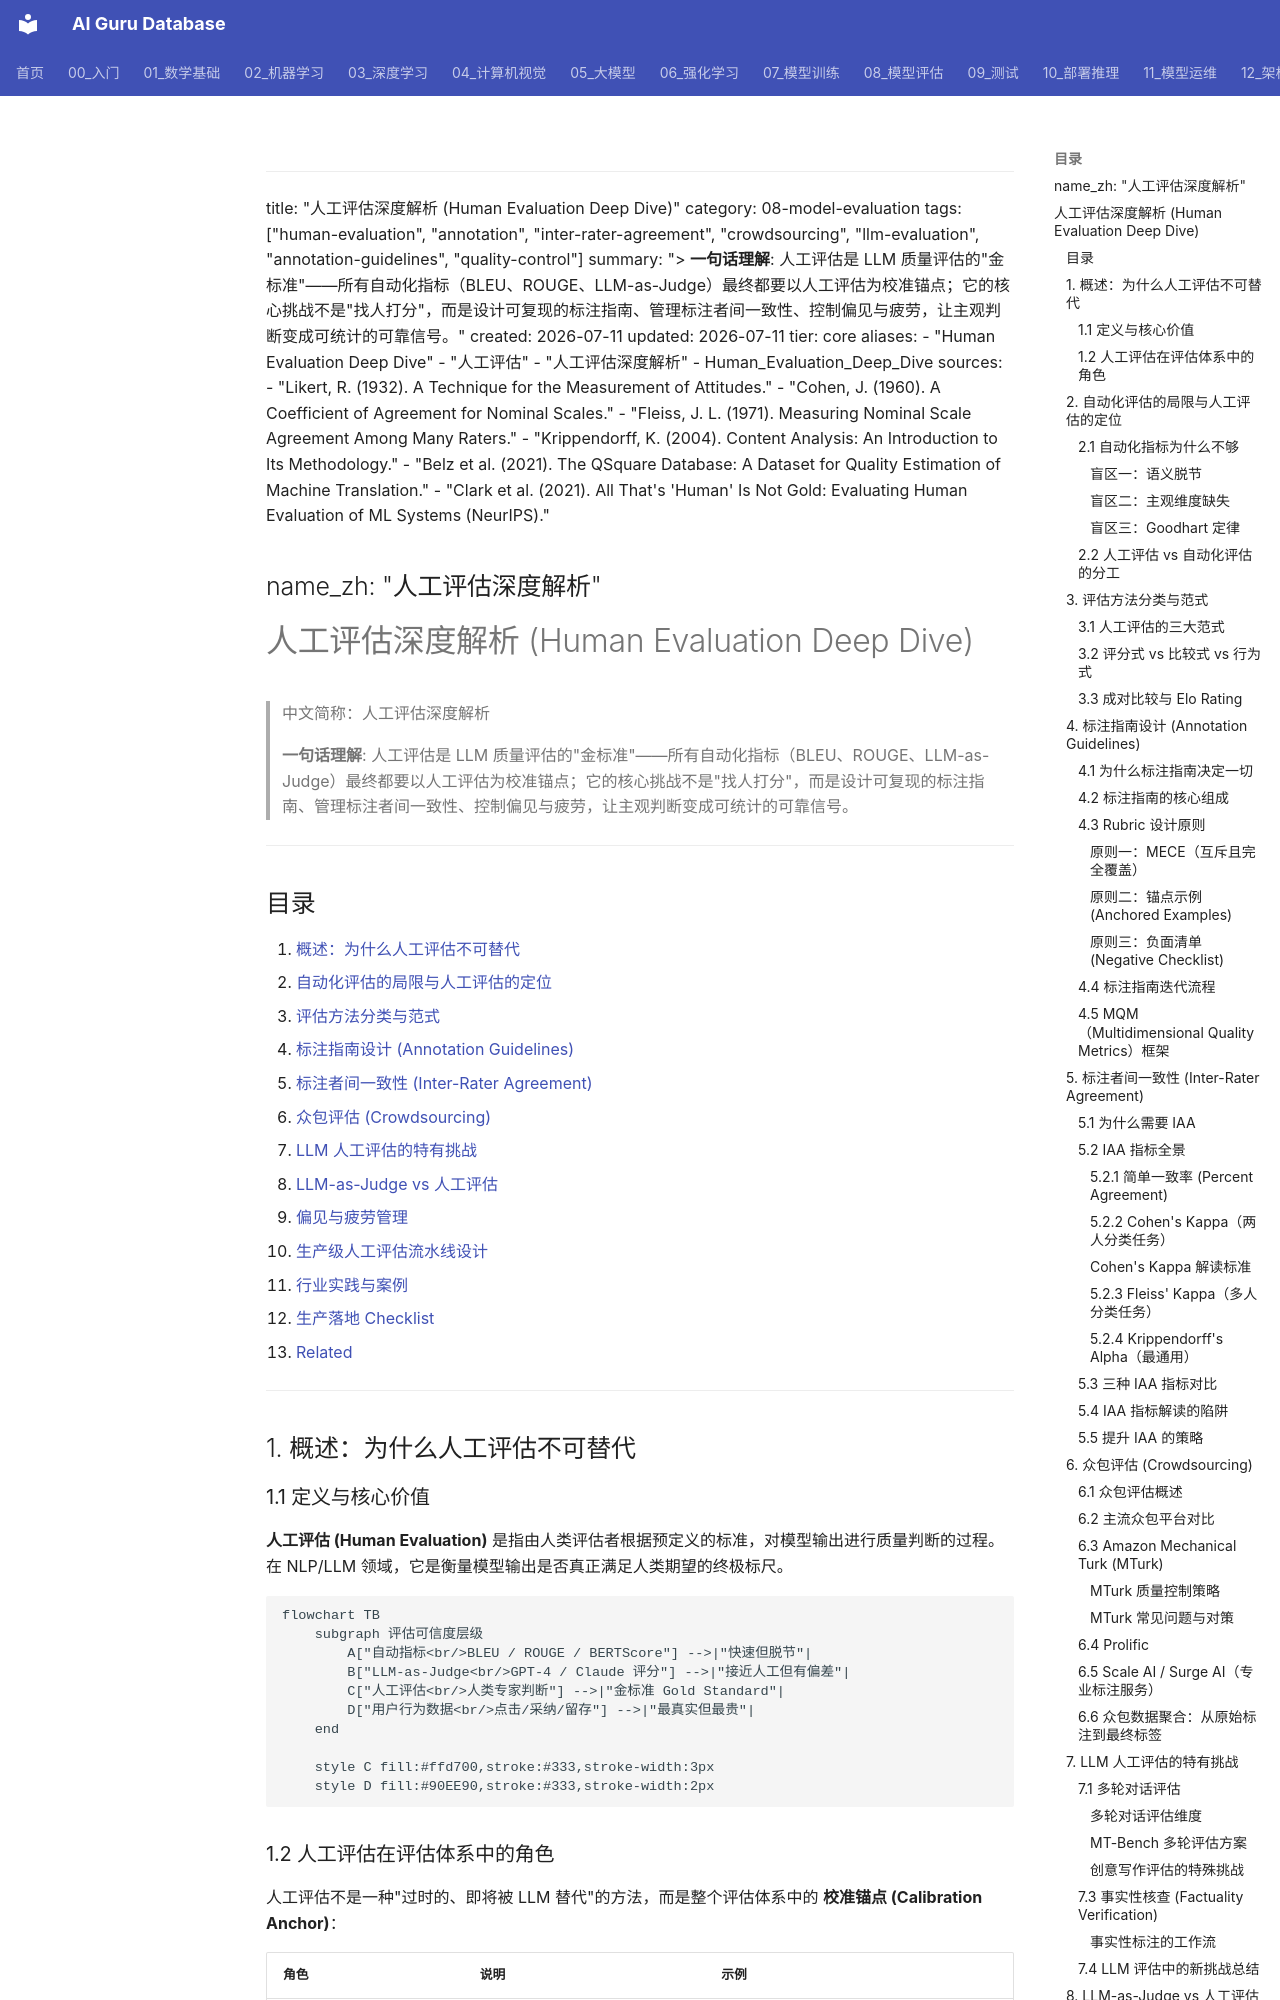

repository: ai-guru-global/ai-guru-database · page: 08_模型评估/01_评估基础/03_人工评估深入分析/index.html · generator: mkdocs

---
title: "人工评估深度解析 (Human Evaluation Deep Dive)"
category: 08-model-evaluation
tags: ["human-evaluation", "annotation", "inter-rater-agreement", "crowdsourcing", "llm-evaluation", "annotation-guidelines", "quality-control"]
summary: "> **一句话理解**: 人工评估是 LLM 质量评估的"金标准"——所有自动化指标（BLEU、ROUGE、LLM-as-Judge）最终都要以人工评估为校准锚点；它的核心挑战不是"找人打分"，而是设计可复现的标注指南、管理标注者间一致性、控制偏见与疲劳，让主观判断变成可统计的可靠信号。"
created: 2026-07-11
updated: 2026-07-11
tier: core
aliases:
  - "Human Evaluation Deep Dive"
  - "人工评估"
  - "人工评估深度解析"
  - Human_Evaluation_Deep_Dive
sources:
  - "Likert, R. (1932). A Technique for the Measurement of Attitudes."
  - "Cohen, J. (1960). A Coefficient of Agreement for Nominal Scales."
  - "Fleiss, J. L. (1971). Measuring Nominal Scale Agreement Among Many Raters."
  - "Krippendorff, K. (2004). Content Analysis: An Introduction to Its Methodology."
  - "Belz et al. (2021). The QSquare Database: A Dataset for Quality Estimation of Machine Translation."
  - "Clark et al. (2021). All That's 'Human' Is Not Gold: Evaluating Human Evaluation of ML Systems (NeurIPS)."

name_zh: "人工评估深度解析"
---

# 人工评估深度解析 (Human Evaluation Deep Dive)

> 中文简称：人工评估深度解析

> **一句话理解**: 人工评估是 LLM 质量评估的"金标准"——所有自动化指标（BLEU、ROUGE、LLM-as-Judge）最终都要以人工评估为校准锚点；它的核心挑战不是"找人打分"，而是设计可复现的标注指南、管理标注者间一致性、控制偏见与疲劳，让主观判断变成可统计的可靠信号。

---

## 目录

1. [概述：为什么人工评估不可替代](#1-概述为什么人工评估不可替代)
2. [自动化评估的局限与人工评估的定位](#2-自动化评估的局限与人工评估的定位)
3. [评估方法分类与范式](#3-评估方法分类与范式)
4. [标注指南设计 (Annotation Guidelines)](#4-标注指南设计-annotation-guidelines)
5. [标注者间一致性 (Inter-Rater Agreement)](#5-标注者间一致性-inter-rater-agreement)
6. [众包评估 (Crowdsourcing)](#6-众包评估-crowdsourcing)
7. [LLM 人工评估的特有挑战](#7-llm-人工评估的特有挑战)
8. [LLM-as-Judge vs 人工评估](#8-llm-as-judge-vs-人工评估)
9. [偏见与疲劳管理](#9-偏见与疲劳管理)
10. [生产级人工评估流水线设计](#10-生产级人工评估流水线设计)
11. [行业实践与案例](#11-行业实践与案例)
12. [生产落地 Checklist](#12-生产落地-checklist)
13. [Related](#related)

---

## 1. 概述：为什么人工评估不可替代
